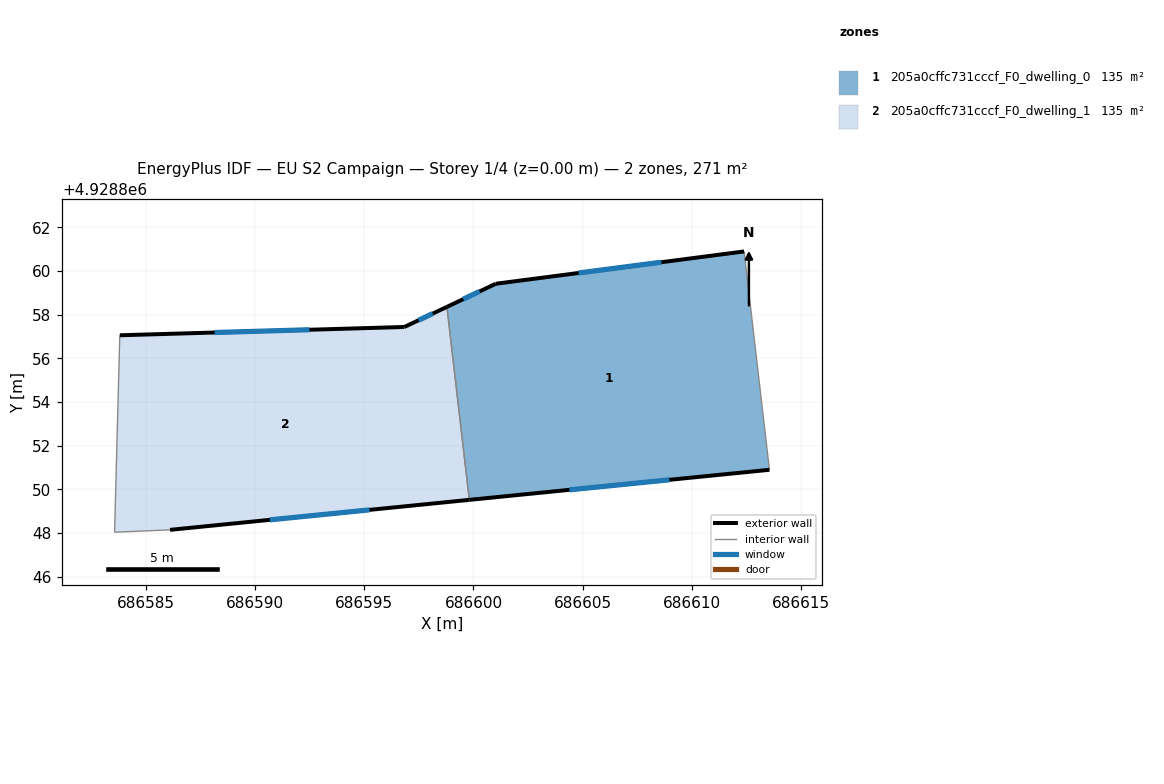
=== STOREY PLAN SPEC (per zone: floor XY polygon, exterior-wall plan segments, windows/doors) ===
zone 1: 205a0cffc731cccf_F0_dwelling_0  (135.3 m²)
  floor: (686613.55, 4928850.89) (686612.39, 4928860.89) (686601.02, 4928859.41) (686598.78, 4928858.35) (686599.81, 4928849.51)
  exterior wall: (686601.02, 4928859.41) – (686612.39, 4928860.89)  [11.5 m]
    window: (686604.81, 4928859.90) – (686608.60, 4928860.40)  [3.8 m²]
  exterior wall: (686613.55, 4928850.89) – (686599.81, 4928849.51)  [13.8 m]
    window: (686608.97, 4928850.43) – (686604.39, 4928849.97)  [4.6 m²]
  exterior wall: (686598.78, 4928858.35) – (686601.02, 4928859.41)  [2.5 m]
    window: (686599.53, 4928858.70) – (686600.28, 4928859.06)  [0.8 m²]
  interior walls: 2
zone 2: 205a0cffc731cccf_F0_dwelling_1  (135.3 m²)
  floor: (686599.81, 4928849.51) (686598.78, 4928858.35) (686596.83, 4928857.43) (686583.80, 4928857.05) (686583.56, 4928848.03) (686586.10, 4928848.14)
  exterior wall: (686583.80, 4928857.05) – (686596.83, 4928857.43)  [13.0 m]
    window: (686588.15, 4928857.18) – (686592.49, 4928857.30)  [4.3 m²]
  exterior wall: (686596.83, 4928857.43) – (686598.78, 4928858.35)  [2.2 m]
    window: (686597.48, 4928857.74) – (686598.13, 4928858.05)  [0.7 m²]
  exterior wall: (686599.81, 4928849.51) – (686586.10, 4928848.14)  [13.8 m]
    window: (686595.24, 4928849.06) – (686590.67, 4928848.60)  [4.6 m²]
  interior walls: 3

=== DERIVED (storey summary) ===
Building: EU S2 Campaign
Storey: 1 of 4  (floor level z = 0.00 m)
Storey gross floor area: 270.6 m²
Zones on this storey: 2
  - 205a0cffc731cccf_F0_dwelling_0: floor 135.3 m²; exterior wall 27.8 m (83.3 m²); 3 window(s) 9.3 m²; WWR 11.1%
  - 205a0cffc731cccf_F0_dwelling_1: floor 135.3 m²; exterior wall 29.0 m (86.9 m²); 3 window(s) 9.7 m²; WWR 11.1%
Zone adjacency (shared interzone walls):
  - 205a0cffc731cccf_F0_dwelling_0 ↔ 205a0cffc731cccf_F0_dwelling_1